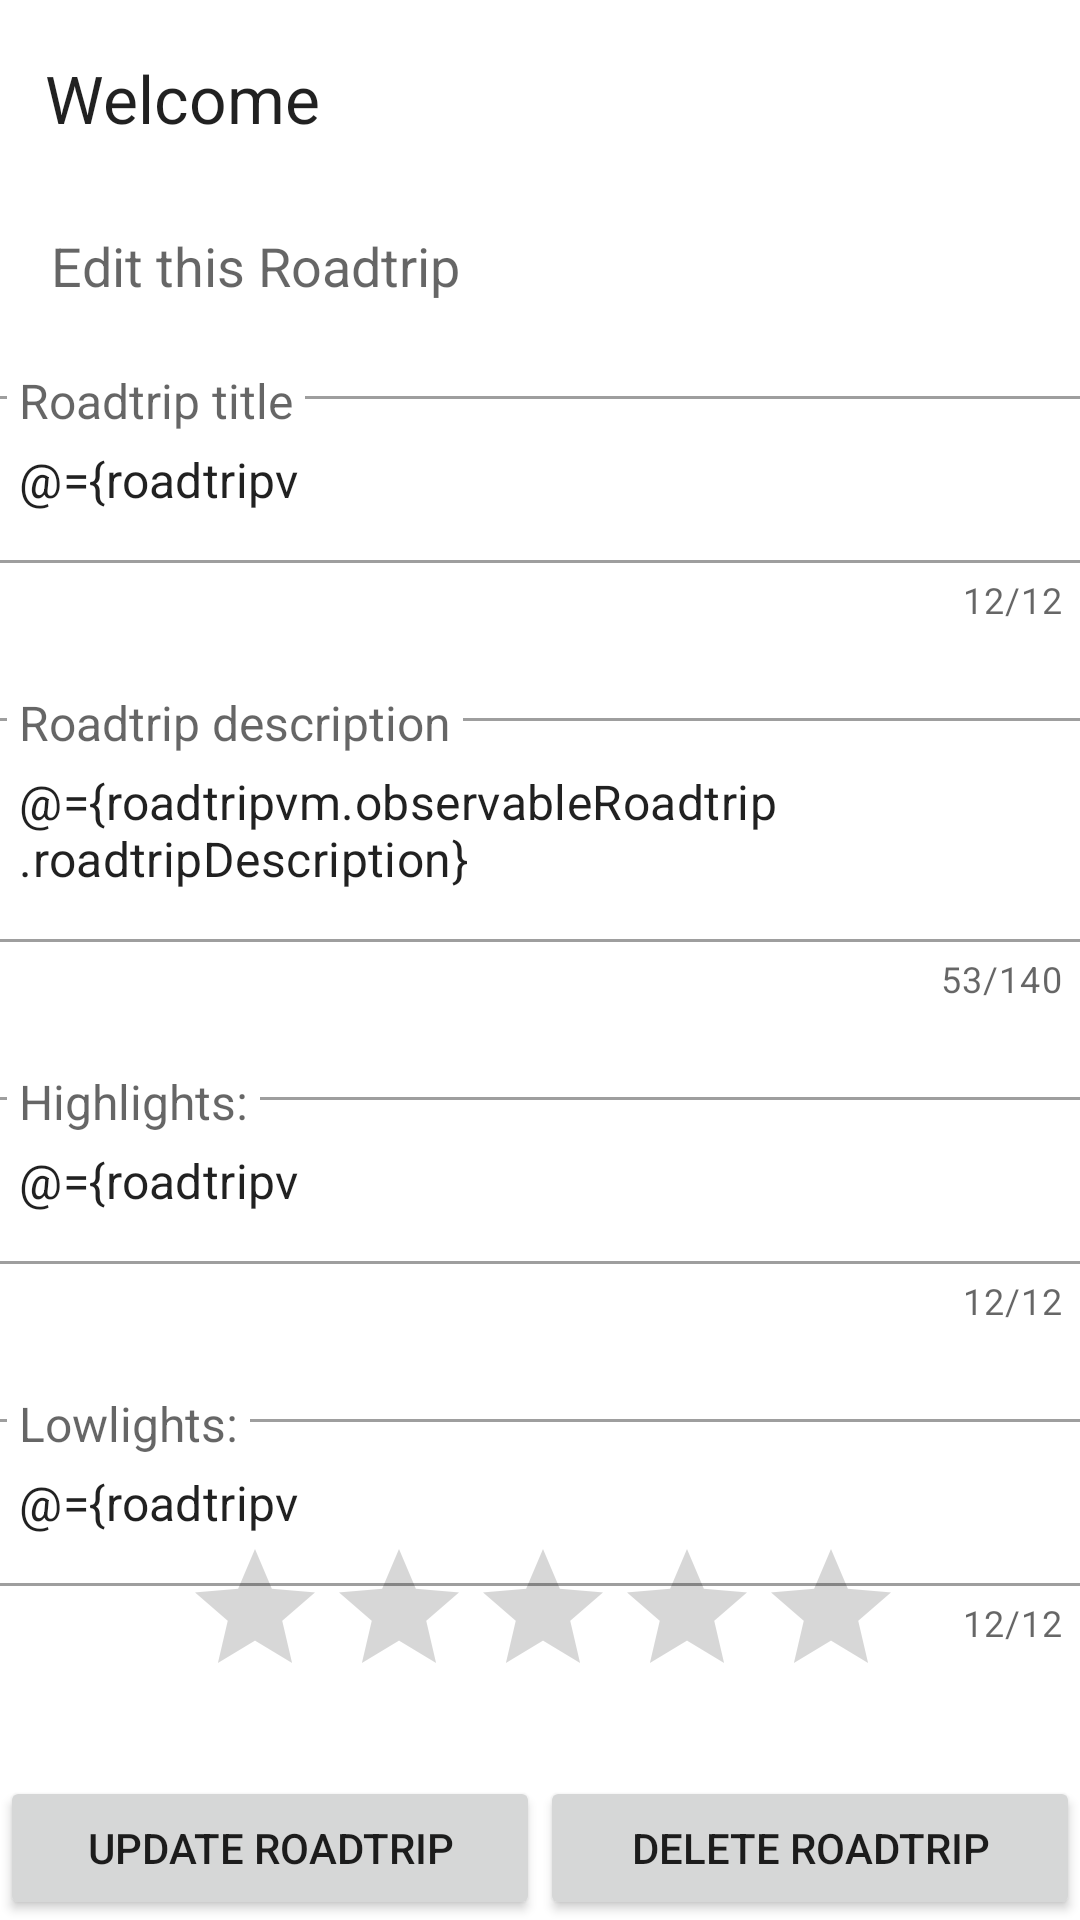

Layout XML and referenced resources for this Android screen:
<!-- AndroidManifest.xml: application theme Theme.Tripshare -->
<!-- res/layout/fragment_roadtrip_detail.xml -->
<?xml version="1.0" encoding="utf-8"?>
<layout xmlns:android="http://schemas.android.com/apk/res/android"
    xmlns:app="http://schemas.android.com/apk/res-auto">

    <data>

        <variable
            name="roadtripvm"
            type="org.wit.tripshare.ui.detail.RoadtripDetailViewModel" />
    </data>

    <androidx.constraintlayout.widget.ConstraintLayout xmlns:tools="http://schemas.android.com/tools"
        android:id="@+id/frameLayout"
        android:layout_width="match_parent"
        android:layout_height="match_parent"
        tools:context=".ui.detail.RoadtripDetailFragment">

        <TextView
            android:id="@+id/editRoadtripTitle"
            android:layout_width="188dp"
            android:layout_height="30dp"
            android:layout_alignParentStart="true"
            android:layout_alignParentTop="true"
            android:layout_alignParentEnd="true"
            android:layout_marginStart="8dp"
            android:layout_marginTop="8dp"
            android:layout_marginEnd="8dp"
            android:layout_marginBottom="8dp"
            android:text="@string/editRoadtripTitle"
            android:textAppearance="?android:attr/textAppearanceLarge"
            app:layout_constraintBottom_toBottomOf="parent"
            app:layout_constraintEnd_toEndOf="parent"
            app:layout_constraintHorizontal_bias="0.044"
            app:layout_constraintStart_toStartOf="parent"
            app:layout_constraintTop_toTopOf="parent"
            app:layout_constraintVertical_bias="0.017" />

        <TextView
            android:id="@+id/editRoadtripSubtitle"
            android:layout_width="wrap_content"
            android:layout_height="wrap_content"
            android:layout_below="@+id/editRoadtripTitle"
            android:layout_alignEnd="@+id/editRoadtripTitle"
            android:layout_alignParentStart="true"
            android:layout_marginStart="8dp"
            android:layout_marginTop="8dp"
            android:layout_marginEnd="8dp"
            android:layout_marginBottom="8dp"
            android:text="@string/editRoadtripSubtitle"
            android:textAppearance="?android:attr/textAppearanceMedium"
            app:layout_constraintBottom_toBottomOf="parent"
            app:layout_constraintEnd_toEndOf="parent"
            app:layout_constraintHorizontal_bias="0.044"
            app:layout_constraintStart_toStartOf="parent"
            app:layout_constraintTop_toTopOf="parent"
            app:layout_constraintVertical_bias="0.114" />

        <com.google.android.material.textfield.TextInputLayout
            android:id="@+id/roadtripNameInput"
            style="@style/Widget.MaterialComponents.TextInputLayout.OutlinedBox"
            android:layout_width="380dp"
            android:layout_height="wrap_content"
            android:layout_marginTop="24dp"
            app:counterEnabled="true"
            app:counterMaxLength="12"
            app:expandedHintEnabled="false"
            app:hintTextAppearance="@style/HintText"
            app:layout_constraintEnd_toEndOf="parent"
            app:layout_constraintStart_toStartOf="parent"
            app:layout_constraintTop_toBottomOf="@+id/editRoadtripSubtitle"
            tools:expandedHintEnabled="false">

            <com.google.android.material.textfield.TextInputEditText
                android:id="@+id/editRoadtripName"
                android:layout_width="match_parent"
                android:layout_height="wrap_content"
                android:hint="@string/roadtrip_title"
                android:maxLength="12"
                android:text="@={roadtripvm.observableRoadtrip.roadtripTitle}" />
        </com.google.android.material.textfield.TextInputLayout>

        <com.google.android.material.textfield.TextInputLayout
            android:id="@+id/roadtripDescriptionInput"
            style="@style/Widget.MaterialComponents.TextInputLayout.OutlinedBox"
            android:layout_width="380dp"
            android:layout_height="wrap_content"
            android:layout_marginTop="24dp"
            app:counterEnabled="true"
            app:counterMaxLength="140"
            app:expandedHintEnabled="false"
            app:hintTextAppearance="@style/HintText"
            app:layout_constraintEnd_toEndOf="parent"
            app:layout_constraintStart_toStartOf="parent"
            app:layout_constraintTop_toBottomOf="@+id/roadtripNameInput"
            tools:expandedHintEnabled="false">

            <com.google.android.material.textfield.TextInputEditText
                android:id="@+id/editRoadtripDescription"
                android:layout_width="match_parent"
                android:layout_height="wrap_content"
                android:hint="@string/roadtrip_description"
                android:lines="2"
                android:maxLength="70"
                android:text="@={roadtripvm.observableRoadtrip.roadtripDescription}" />
        </com.google.android.material.textfield.TextInputLayout>

        <com.google.android.material.textfield.TextInputLayout
            android:id="@+id/roadtripHighlightsInput"
            style="@style/Widget.MaterialComponents.TextInputLayout.OutlinedBox"
            android:layout_width="380dp"
            android:layout_height="wrap_content"
            android:layout_marginTop="24dp"
            app:counterEnabled="true"
            app:counterMaxLength="12"
            app:expandedHintEnabled="false"
            app:hintTextAppearance="@style/HintText"
            app:layout_constraintEnd_toEndOf="parent"
            app:layout_constraintStart_toStartOf="parent"
            app:layout_constraintTop_toBottomOf="@+id/roadtripDescriptionInput"
            tools:expandedHintEnabled="false">

            <com.google.android.material.textfield.TextInputEditText
                android:id="@+id/editRoadtripHighlights"
                android:layout_width="match_parent"
                android:layout_height="wrap_content"
                android:hint="@string/roadtrip_highlights"
                android:maxLength="12"
                android:text="@={roadtripvm.observableRoadtrip.roadtripHighlights}" />
        </com.google.android.material.textfield.TextInputLayout>

        <com.google.android.material.textfield.TextInputLayout
            android:id="@+id/roadtripLowlightsInput"
            style="@style/Widget.MaterialComponents.TextInputLayout.OutlinedBox"
            android:layout_width="380dp"
            android:layout_height="wrap_content"
            android:layout_marginTop="24dp"
            app:counterEnabled="true"
            app:counterMaxLength="12"
            app:expandedHintEnabled="false"
            app:hintTextAppearance="@style/HintText"
            app:layout_constraintEnd_toEndOf="parent"
            app:layout_constraintStart_toStartOf="parent"
            app:layout_constraintTop_toBottomOf="@+id/roadtripHighlightsInput"
            tools:expandedHintEnabled="false">

            <com.google.android.material.textfield.TextInputEditText
                android:id="@+id/editRoadtripLowlights"
                android:layout_width="match_parent"
                android:layout_height="wrap_content"
                android:hint="@string/roadtrip_lowlights"
                android:maxLength="12"
                android:text="@={roadtripvm.observableRoadtrip.roadtripLowlights}" />
        </com.google.android.material.textfield.TextInputLayout>

        <RatingBar
            android:id="@+id/rating"
            android:layout_width="wrap_content"
            android:layout_height="wrap_content"
            android:contentDescription="@string/roadtrip_rating"
            android:numStars="5"
            android:padding="1dp"
            android:rating="@={0.0f + roadtripvm.observableRoadtrip.rating}"
            android:stepSize="0.5"
            app:layout_constraintBottom_toBottomOf="parent"
            app:layout_constraintEnd_toEndOf="parent"
            app:layout_constraintStart_toStartOf="parent"
            app:layout_constraintTop_toBottomOf="@+id/roadtripHighlightsInput" />

        <Button
            android:id="@+id/editRoadtripButton"
            android:layout_width="0dp"
            android:layout_height="wrap_content"
            android:text="@string/button_updateRoadtrip"
            app:layout_constraintBottom_toBottomOf="parent"
            app:layout_constraintEnd_toStartOf="@+id/deleteRoadtripButton"
            app:layout_constraintHorizontal_chainStyle="packed"
            app:layout_constraintStart_toStartOf="parent" />

        <Button
            android:id="@+id/deleteRoadtripButton"
            android:layout_width="0dp"
            android:layout_height="wrap_content"
            android:text="@string/button_deleteRoadtrip"
            app:layout_constraintBottom_toBottomOf="parent"
            app:layout_constraintEnd_toEndOf="parent"
            app:layout_constraintStart_toEndOf="@+id/editRoadtripButton" />

    </androidx.constraintlayout.widget.ConstraintLayout>
</layout>
<!-- resources referenced by this layout -->
<resources>
  <string name="button_deleteRoadtrip">Delete Roadtrip</string>
  <string name="button_updateRoadtrip">Update Roadtrip</string>
  <string name="editRoadtripSubtitle">Edit this Roadtrip</string>
  <string name="editRoadtripTitle">Welcome</string>
  <string name="roadtrip_description">Roadtrip description</string>
  <string name="roadtrip_highlights">Highlights: </string>
  <string name="roadtrip_lowlights">Lowlights: </string>
  <string name="roadtrip_rating">Rating: </string>
  <string name="roadtrip_title">Roadtrip title</string>
  <style name="HintText" parent="TextAppearance.Design.Hint">
          <item name="android:textSize">16sp</item>
          <item name="android:textColor">@color/colorPrimary</item>
      </style>
  <style name="Theme.Tripshare" parent="Theme.MaterialComponents.DayNight.NoActionBar">
          
          <item name="colorPrimary">@color/colorPrimary</item>
          <item name="colorPrimaryDark">@color/colorPrimaryDark</item>
          <item name="colorPrimaryVariant">@color/colorPrimaryLight</item>
          <item name="colorOnPrimary">@color/white</item>
          
          <item name="colorSecondary">@color/colorSecondary</item>
          <item name="colorSecondaryDark">@color/colorSecondaryDark</item>
          <item name="colorSecondaryVariant">@color/colorSecondaryLight</item>
          <item name="colorOnSecondary">@color/black</item>
          
          <item name="android:statusBarColor" tools:targetApi="l">@color/black</item>
          
      </style>
  <color name="colorPrimary">#733287</color>
  <color name="colorPrimaryDark">#440059</color>
  <color name="colorPrimaryLight">#a45fb7</color>
  <color name="white">#FFFFFFFF</color>
  <color name="colorSecondary">#8ccd78</color>
  <color name="colorSecondaryDark">#5c9c4b</color>
  <color name="colorSecondaryLight">#beffa8</color>
  <color name="black">#FF000000</color>
</resources>
